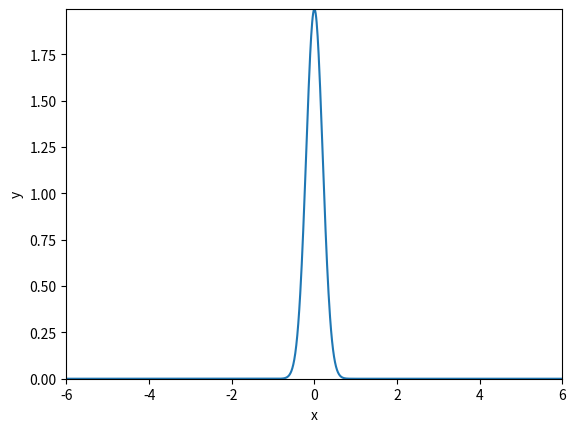

The script that saved this image: (Note: this script raises an exception after producing the figure.)
import numpy as np
import matplotlib.pyplot as plt
from matplotlib.animation import FuncAnimation

def f(x, m, s):
	return (1.0/(np.sqrt(2*np.pi)*s))*np.exp(-0.5*((x-m)/s)**2)

m = 0; s_start = 2; s_stop = 0.2
s_values = np.linspace(s_start,s_stop,30)

x = np.linspace(-3*s_start,3*s_start, 1000)

max_f = f(m,m,s_stop)

plt.axis([x[0],x[-1],0,max_f])
plt.xlabel('x')
plt.ylabel('y')

y = f(x,m,s_start)

lines = plt.plot(x,y) #initial plot to create the lines object

def next_frame(s):
	y = f(x, m, s)
	lines[0].set_ydata(y)
	return lines

ani = FuncAnimation(plt.gcf(), next_frame, frames=s_values, interval=100)
ani.save('movie.mp4',fps=20)
plt.show()